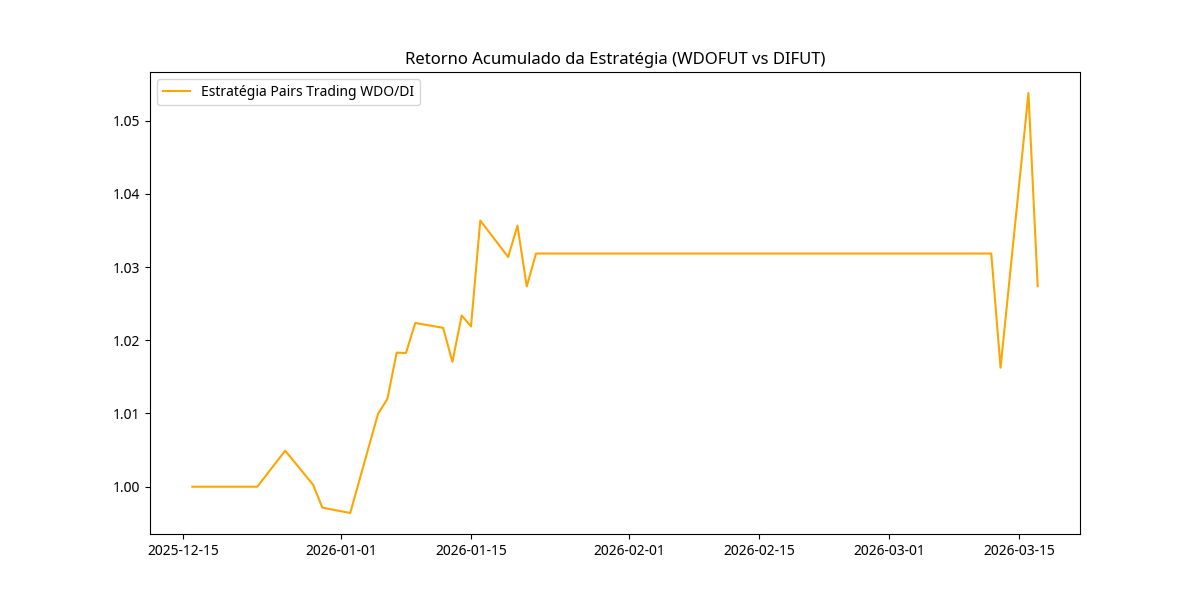

The file beside this chart, header and first rows:
, WDOFUT, DIFUT, Spread, Z-Score, Position, WDOFUT_Ret, DIFUT_Ret, Strategy_Ret, Cum_Strategy_Ret
2025-12-16, 5.413, 0.1305, 0.0871, 0.8132, 0, , , , 1.0
2025-12-17, 5.508, 0.1326, 0.1326, 1.238, 0, 0.01738, 0.0164, 0.0, 1.0
2025-12-18, 5.518, 0.1329, 0.137, 1.279, 0, 0.001997, 0.002187, -0.0, 1.0
2025-12-19, 5.521, 0.1319, 0.1623, 1.515, 0, 0.0005074, -0.00745, 0.0, 1.0
2025-12-22, 5.54, 0.1329, 0.1585, 1.48, 0, 0.003351, 0.00743, -0.0, 1.0
2025-12-23, 5.59, 0.1326, 0.2146, 2.004, -1, 0.009062, -0.001957, 0.0, 1.0
2025-12-26, 5.519, 0.1316, 0.1673, 1.562, -1, -0.01261, -0.007691, 0.004921, 1.005
2025-12-29, 5.543, 0.1315, 0.1917, 1.79, -1, 0.004167, -0.0004559, -0.004623, 1
2025-12-30, 5.569, 0.1318, 0.2133, 1.991, -1, 0.004799, 0.001672, -0.003127, 0.9971
2026-01-02, 5.517, 0.1304, 0.1914, 1.787, -1, -0.009355, -0.01009, -0.000739, 0.9964
2026-01-05, 5.422, 0.13, 0.1069, 0.9979, -1, -0.01729, -0.00368, 0.01361, 1.01
2026-01-06, 5.407, 0.1299, 0.09459, 0.8832, -1, -0.002601, -0.0006156, 0.001985, 1.012
2026-01-07, 5.372, 0.1298, 0.06, 0.5602, -1, -0.006565, -0.000308, 0.006257, 1.018
2026-01-08, 5.384, 0.1301, 0.06554, 0.612, -1, 0.002215, 0.002157, -5.851371637377589e-05, 1.018
2026-01-09, 5.387, 0.1307, 0.05485, 0.5121, -1, 0.0005015, 0.004535, 0.004033, 1.022
2026-01-12, 5.37, 0.1302, 0.04945, 0.4617, -1, -0.003026, -0.003673, -0.0006465, 1.022
2026-01-13, 5.374, 0.1297, 0.06443, 0.6015, -1, 0.0006332, -0.003916, -0.00455, 1.017
2026-01-14, 5.371, 0.1305, 0.045, 0.4201, -1, -0.0004466, 0.005782, 0.006229, 1.023
2026-01-15, 5.396, 0.1309, 0.06049, 0.5648, -1, 0.004617, 0.003143, -0.001474, 1.022
2026-01-16, 5.368, 0.132, 0.005719, 0.0534, -1, -0.005226, 0.00894, 0.01417, 1.036
2026-01-19, 5.368, 0.1314, 0.02005, 0.1872, -1, -3.722028599761895e-05, -0.004847, -0.00481, 1.031
2026-01-20, 5.369, 0.132, 0.008109, 0.07571, -1, 0.0001863, 0.004338, 0.004152, 1.036
2026-01-21, 5.374, 0.131, 0.0346, 0.323, -1, 0.001043, -0.006971, -0.008014, 1.027
2026-01-22, 5.319, 0.1303, -0.003189, -0.02977, 0, -0.01033, -0.005952, 0.004375, 1.032
2026-01-23, 5.284, 0.1301, -0.03375, -0.3151, 0, -0.006599, -0.001535, -0.0, 1.032
2026-01-26, 5.289, 0.1298, -0.02173, -0.2029, 0, 0.0009841, -0.002306, 0.0, 1.032
2026-01-27, 5.279, 0.1287, -0.006329, -0.0591, 0, -0.001853, -0.008554, 0.0, 1.032
2026-01-28, 5.184, 0.1279, -0.08389, -0.7833, 0, -0.01809, -0.00614, -0.0, 1.032
2026-01-29, 5.197, 0.1268, -0.04723, -0.441, 0, 0.002604, -0.007977, 0.0, 1.032
2026-01-30, 5.189, 0.127, -0.05785, -0.5402, 0, -0.00152, 0.000946, -0.0, 1.032
2026-02-02, 5.255, 0.1272, 0.003178, 0.02967, 0, 0.01268, 0.001654, 0.0, 1.032
2026-02-03, 5.259, 0.1265, 0.02234, 0.2086, 0, 0.0008373, -0.005111, 0.0, 1.032
2026-02-04, 5.238, 0.127, -0.01069, -0.0998, 0, -0.004164, 0.003873, -0.0, 1.032
2026-02-05, 5.238, 0.1268, -0.004058, -0.03789, 0, 9.54129496131273e-05, -0.002126, 0.0, 1.032
2026-02-06, 5.271, 0.1267, 0.02958, 0.2762, 0, 0.006205, -0.0003945, 0.0, 1.032
2026-02-09, 5.216, 0.1264, -0.01821, -0.17, 0, -0.01036, -0.002368, -0.0, 1.032
2026-02-10, 5.192, 0.1269, -0.05318, -0.4966, 0, -0.004659, 0.003718, -0.0, 1.032
2026-02-11, 5.196, 0.1265, -0.03927, -0.3667, 0, 0.0008861, -0.003232, 0.0, 1.032
2026-02-12, 5.199, 0.1264, -0.0345, -0.3221, 0, 0.0004811, -0.0007908, 0.0, 1.032
2026-02-13, 5.214, 0.1263, -0.0168, -0.1569, 0, 0.002924, -0.0008705, 0.0, 1.032
2026-02-18, 5.22, 0.1259, -0.002711, -0.02531, 0, 0.001266, -0.002614, 0.0, 1.032
2026-02-19, 5.234, 0.126, 0.008237, 0.07691, 0, 0.002663, 0.001032, 0.0, 1.032
2026-02-20, 5.209, 0.1254, -0.002603, -0.0243, 0, -0.004891, -0.005157, 0.0, 1.032
2026-02-23, 5.176, 0.1252, -0.03059, -0.2856, 0, -0.006201, -0.001515, -0.0, 1.032
2026-02-24, 5.171, 0.125, -0.03165, -0.2955, 0, -0.001082, -0.001597, 0.0, 1.032
2026-02-25, 5.152, 0.1252, -0.05509, -0.5143, 0, -0.003655, 0.0016, -0.0, 1.032
2026-02-26, 5.124, 0.1248, -0.07267, -0.6785, 0, -0.005396, -0.003594, -0.0, 1.032
2026-02-27, 5.137, 0.1261, -0.09093, -0.8489, 0, 0.00242, 0.01082, -0.0, 1.032
2026-03-02, 5.13, 0.1268, -0.114, -1.065, 0, -0.001363, 0.00563, -0.0, 1.032
2026-03-03, 5.17, 0.1287, -0.1151, -1.075, 0, 0.007934, 0.01451, -0.0, 1.032
2026-03-04, 5.277, 0.1277, 0.01276, 0.1192, 0, 0.0207, -0.007151, 0.0, 1.032
2026-03-05, 5.23, 0.1299, -0.08326, -0.7774, 0, -0.008944, 0.01683, -0.0, 1.032
2026-03-06, 5.263, 0.1318, -0.0931, -0.8693, 0, 0.006367, 0.01463, -0.0, 1.032
2026-03-09, 5.244, 0.1325, -0.1284, -1.199, 0, -0.003781, 0.00516, -0.0, 1.032
2026-03-10, 5.205, 0.13, -0.1103, -1.03, 0, -0.007285, -0.01872, 0.0, 1.032
2026-03-11, 5.162, 0.1312, -0.1814, -1.694, 0, -0.008242, 0.009539, -0.0, 1.032
2026-03-12, 5.151, 0.134, -0.2544, -2.375, 1, -0.002131, 0.0208, -0.0, 1.032
2026-03-13, 5.244, 0.1384, -0.2625, -2.451, 1, 0.01796, 0.03307, -0.01511, 1.016
2026-03-16, 5.329, 0.1355, -0.1123, -1.049, 1, 0.01625, -0.02067, 0.03691, 1.054
2026-03-17, 5.233, 0.1365, -0.2298, -2.146, 1, -0.01796, 0.007083, -0.02504, 1.027
